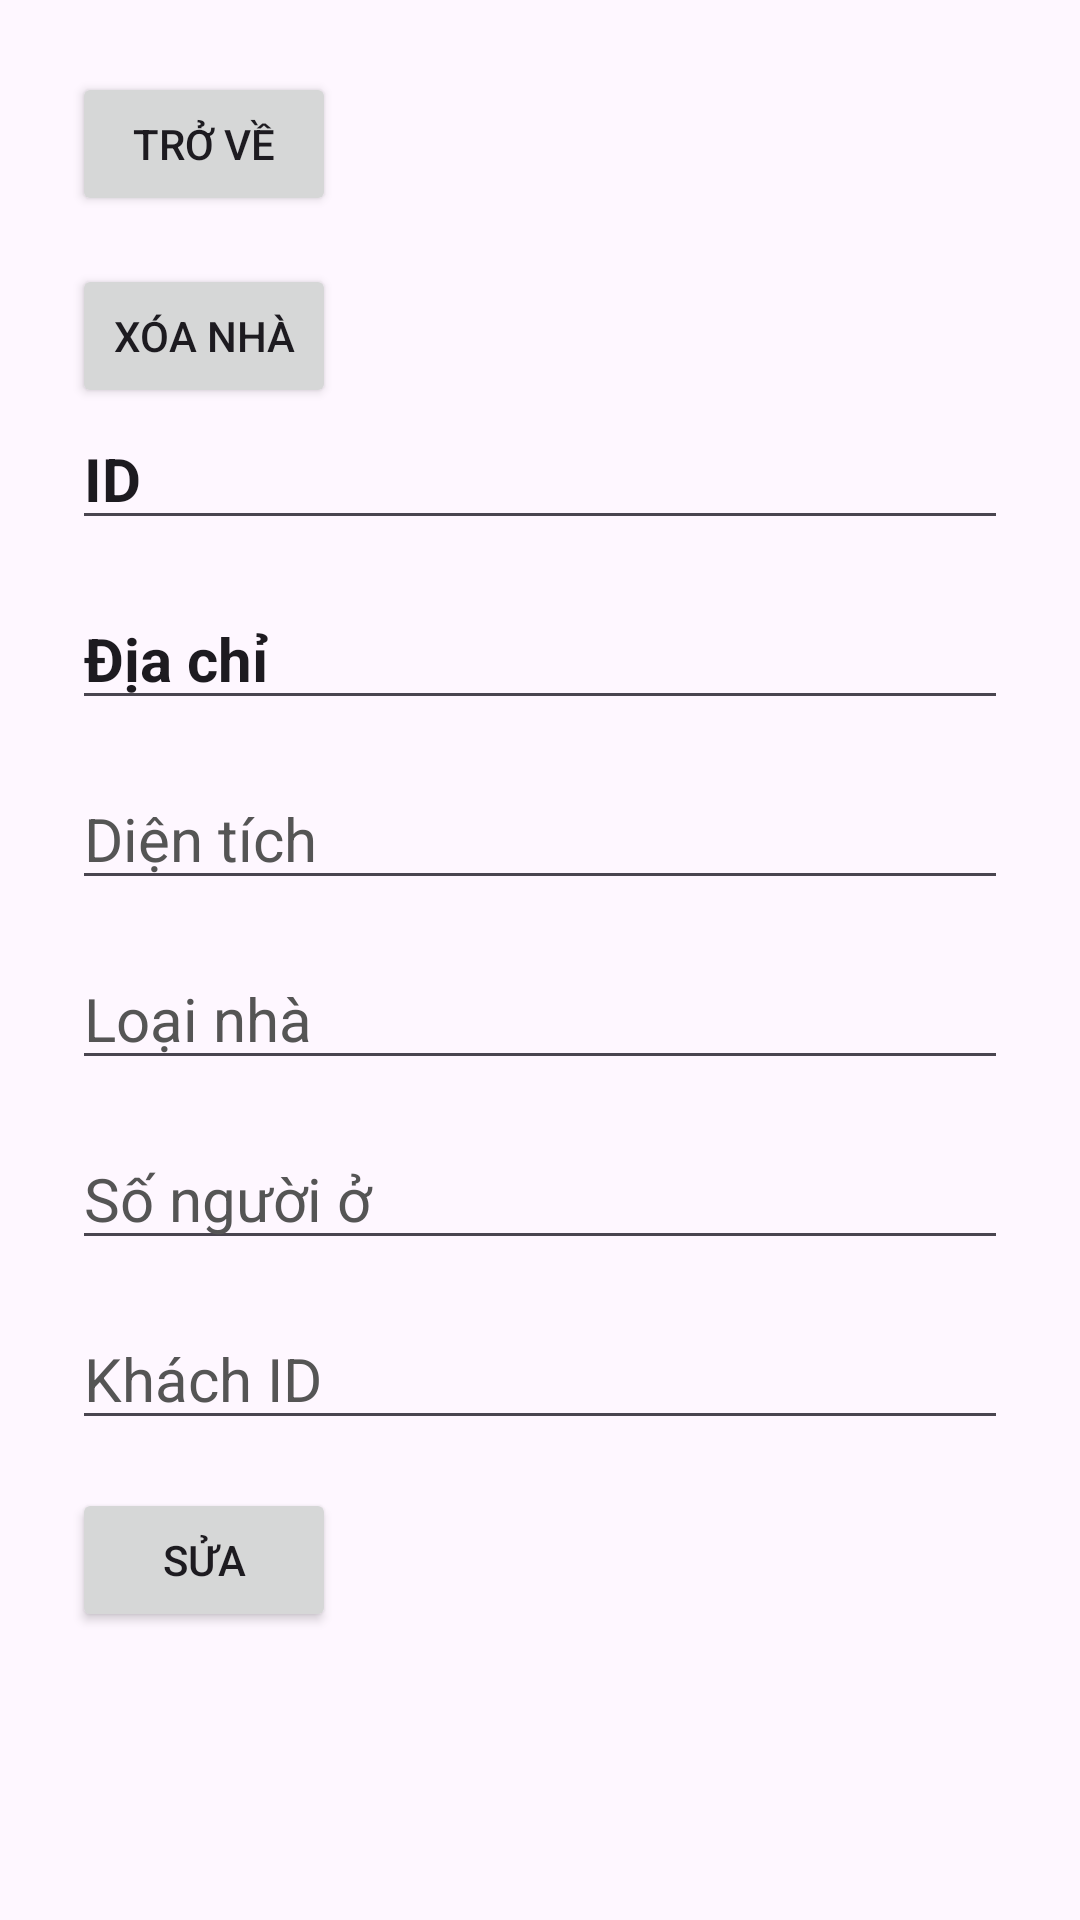

Produce the Android XML layout that renders to this screen, including the resource entries it uses.
<!-- AndroidManifest.xml: application theme Theme.KTTKPM -->
<!-- res/layout/chitietnha.xml -->
<?xml version="1.0" encoding="utf-8"?>
<LinearLayout
    xmlns:android="http://schemas.android.com/apk/res/android"
    android:orientation="vertical"
    android:padding="24dp"
    android:layout_width="match_parent"
    android:layout_height="match_parent">

    <Button
        android:id="@+id/btnTroVe2"
        android:text="Trở về"
        android:layout_width="wrap_content"
        android:layout_height="wrap_content"
        android:layout_marginBottom="16dp"/>

    <Button
        android:id="@+id/btnXoaNha"
        android:layout_width="wrap_content"
        android:layout_height="wrap_content"
        android:text="Xóa Nhà"/>

    <EditText
        android:id="@+id/edtIDNha"
        android:text="ID"
        android:layout_marginBottom="16dp"
        android:textStyle="bold"
        android:textSize="20sp"
        android:layout_width="match_parent"
        android:layout_height="wrap_content" />

    <EditText
        android:id="@+id/edtAddress"
        android:text="Địa chỉ"
        android:textSize="20sp"
        android:textStyle="bold"
        android:layout_width="match_parent"
        android:layout_height="wrap_content"
        android:layout_marginBottom="16dp"/>

    <EditText
        android:id="@+id/edtArea"
        android:text="Diện tích"
        android:layout_marginBottom="16dp"
        android:textSize="20sp"
        android:textColor="#555"
        android:layout_width="match_parent"
        android:layout_height="wrap_content"/>

    <EditText
        android:id="@+id/edtHouseType"
        android:text="Loại nhà"
        android:layout_marginBottom="16dp"
        android:textSize="20sp"
        android:textColor="#555"
        android:layout_width="match_parent"
        android:layout_height="wrap_content"/>

    <EditText
        android:id="@+id/edtResident"
        android:text="Số người ở"
        android:layout_marginBottom="16dp"
        android:textSize="20sp"
        android:textColor="#555"
        android:layout_width="match_parent"
        android:layout_height="wrap_content"/>

    <EditText
        android:id="@+id/edtKhachID"
        android:text="Khách ID"
        android:layout_marginBottom="16dp"
        android:textSize="20sp"
        android:textColor="#555"
        android:layout_width="match_parent"
        android:layout_height="wrap_content"/>

    <Button
        android:id="@+id/btnSuaNha"
        android:layout_width="wrap_content"
        android:layout_height="wrap_content"
        android:text="Sửa"/>


</LinearLayout>
<!-- resources referenced by this layout -->
<resources>
  <style name="Theme.KTTKPM" parent="Base.Theme.KTTKPM" />
  <style name="Base.Theme.KTTKPM" parent="Theme.Material3.DayNight.NoActionBar">
          
          
      </style>
</resources>
